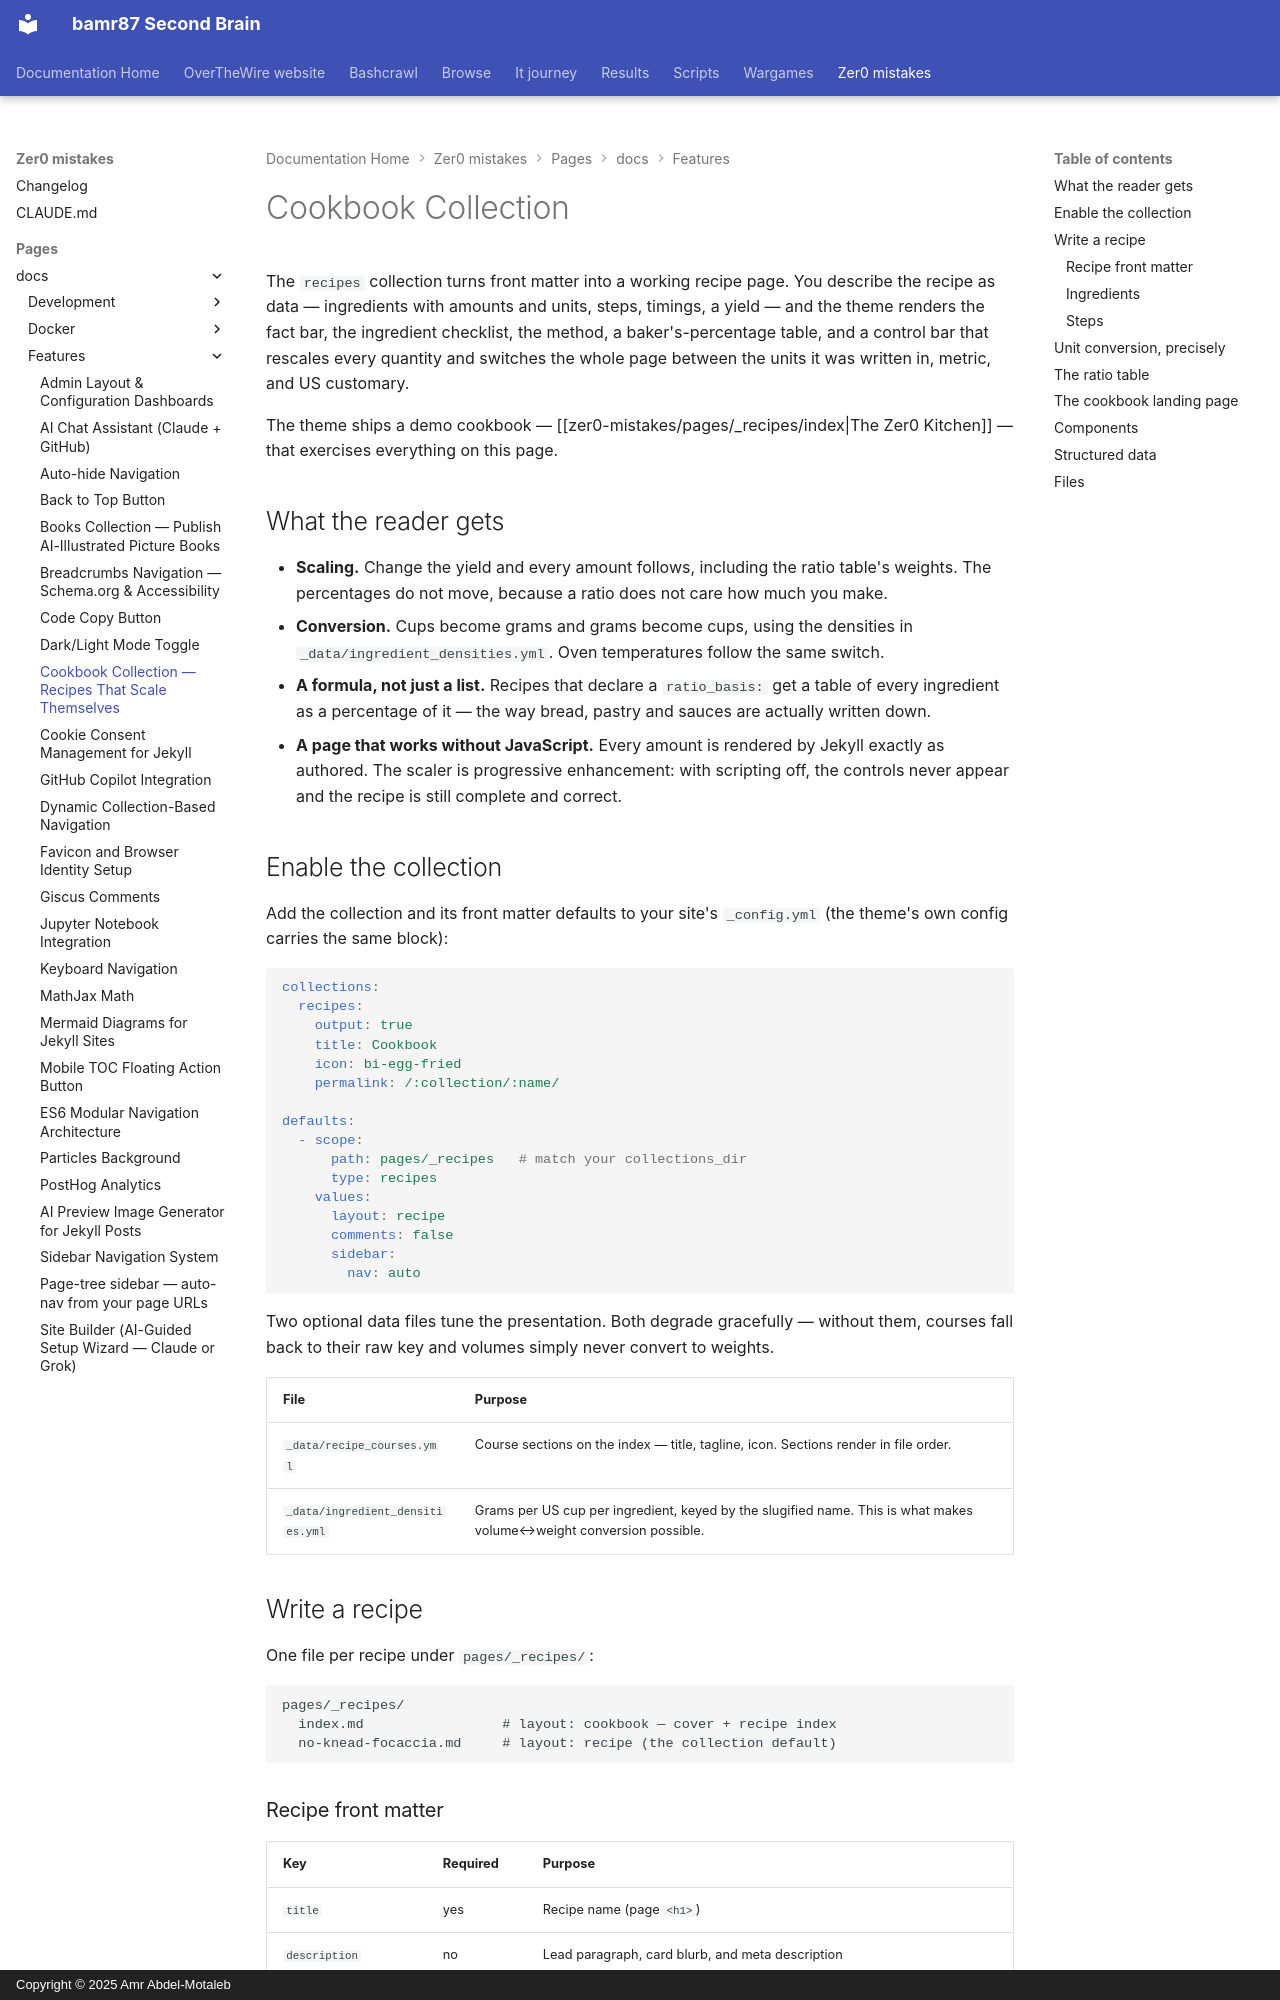

repository: bamr87/README · page: zer0-mistakes/pages/_docs/features/cookbook-collection/index.html · generator: mkdocs · copyright: Copyright © 2025 Amr Abdel-Motaleb

---
categories:
- docs
- features
description: Publish recipes as structured front matter — ingredients, ratios, timings
  — rendered with serving scaling, US↔metric conversion, and baker's percentages.
difficulty: beginner
estimated_reading_time: 12 minutes
keywords:
- jekyll recipe collection
- jekyll cookbook theme
- recipe scaling javascript
- metric imperial converter
- bakers percentage
- schema.org recipe jekyll
lastmod: 2026-08-23 00:00:00+00:00
layout: default
permalink: /docs/features/cookbook-collection/
preview: /images/zer0-mistakes-wizard.png
sidebar:
  nav: docs
source_file: pages/_docs/features/cookbook-collection.md
source_repo: bamr87/zer0-mistakes
source_url: https://github.com/bamr87/zer0-mistakes/blob/main/pages/_docs/features/cookbook-collection.md
tags:
- recipes
- cookbook
- collections
- layouts
- unit-conversion
title: Cookbook Collection — Recipes That Scale Themselves
---

# Cookbook Collection

The `recipes` collection turns front matter into a working recipe page. You describe the recipe as data — ingredients with amounts and units, steps, timings, a yield — and the theme renders the fact bar, the ingredient checklist, the method, a baker's-percentage table, and a control bar that rescales every quantity and switches the whole page between the units it was written in, metric, and US customary.

The theme ships a demo cookbook — [[zer0-mistakes/pages/_recipes/index|The Zer0 Kitchen]] — that exercises everything on this page.

## What the reader gets

- **Scaling.** Change the yield and every amount follows, including the ratio table's weights. The percentages do not move, because a ratio does not care how much you make.
- **Conversion.** Cups become grams and grams become cups, using the densities in `_data/ingredient_densities.yml`. Oven temperatures follow the same switch.
- **A formula, not just a list.** Recipes that declare a `ratio_basis:` get a table of every ingredient as a percentage of it — the way bread, pastry and sauces are actually written down.
- **A page that works without JavaScript.** Every amount is rendered by Jekyll exactly as authored. The scaler is progressive enhancement: with scripting off, the controls never appear and the recipe is still complete and correct.

## Enable the collection

Add the collection and its front matter defaults to your site's `_config.yml` (the theme's own config carries the same block):

```yaml
collections:
  recipes:
    output: true
    title: Cookbook
    icon: bi-egg-fried
    permalink: /:collection/:name/

defaults:
  - scope:
      path: pages/_recipes   # match your collections_dir
      type: recipes
    values:
      layout: recipe
      comments: false
      sidebar:
        nav: auto
```

Two optional data files tune the presentation. Both degrade gracefully — without them, courses fall back to their raw key and volumes simply never convert to weights.

| File | Purpose |
|---|---|
| `_data/recipe_courses.yml` | Course sections on the index — title, tagline, icon. Sections render in file order. |
| `_data/ingredient_densities.yml` | Grams per US cup per ingredient, keyed by the slugified name. This is what makes volume↔weight conversion possible. |
